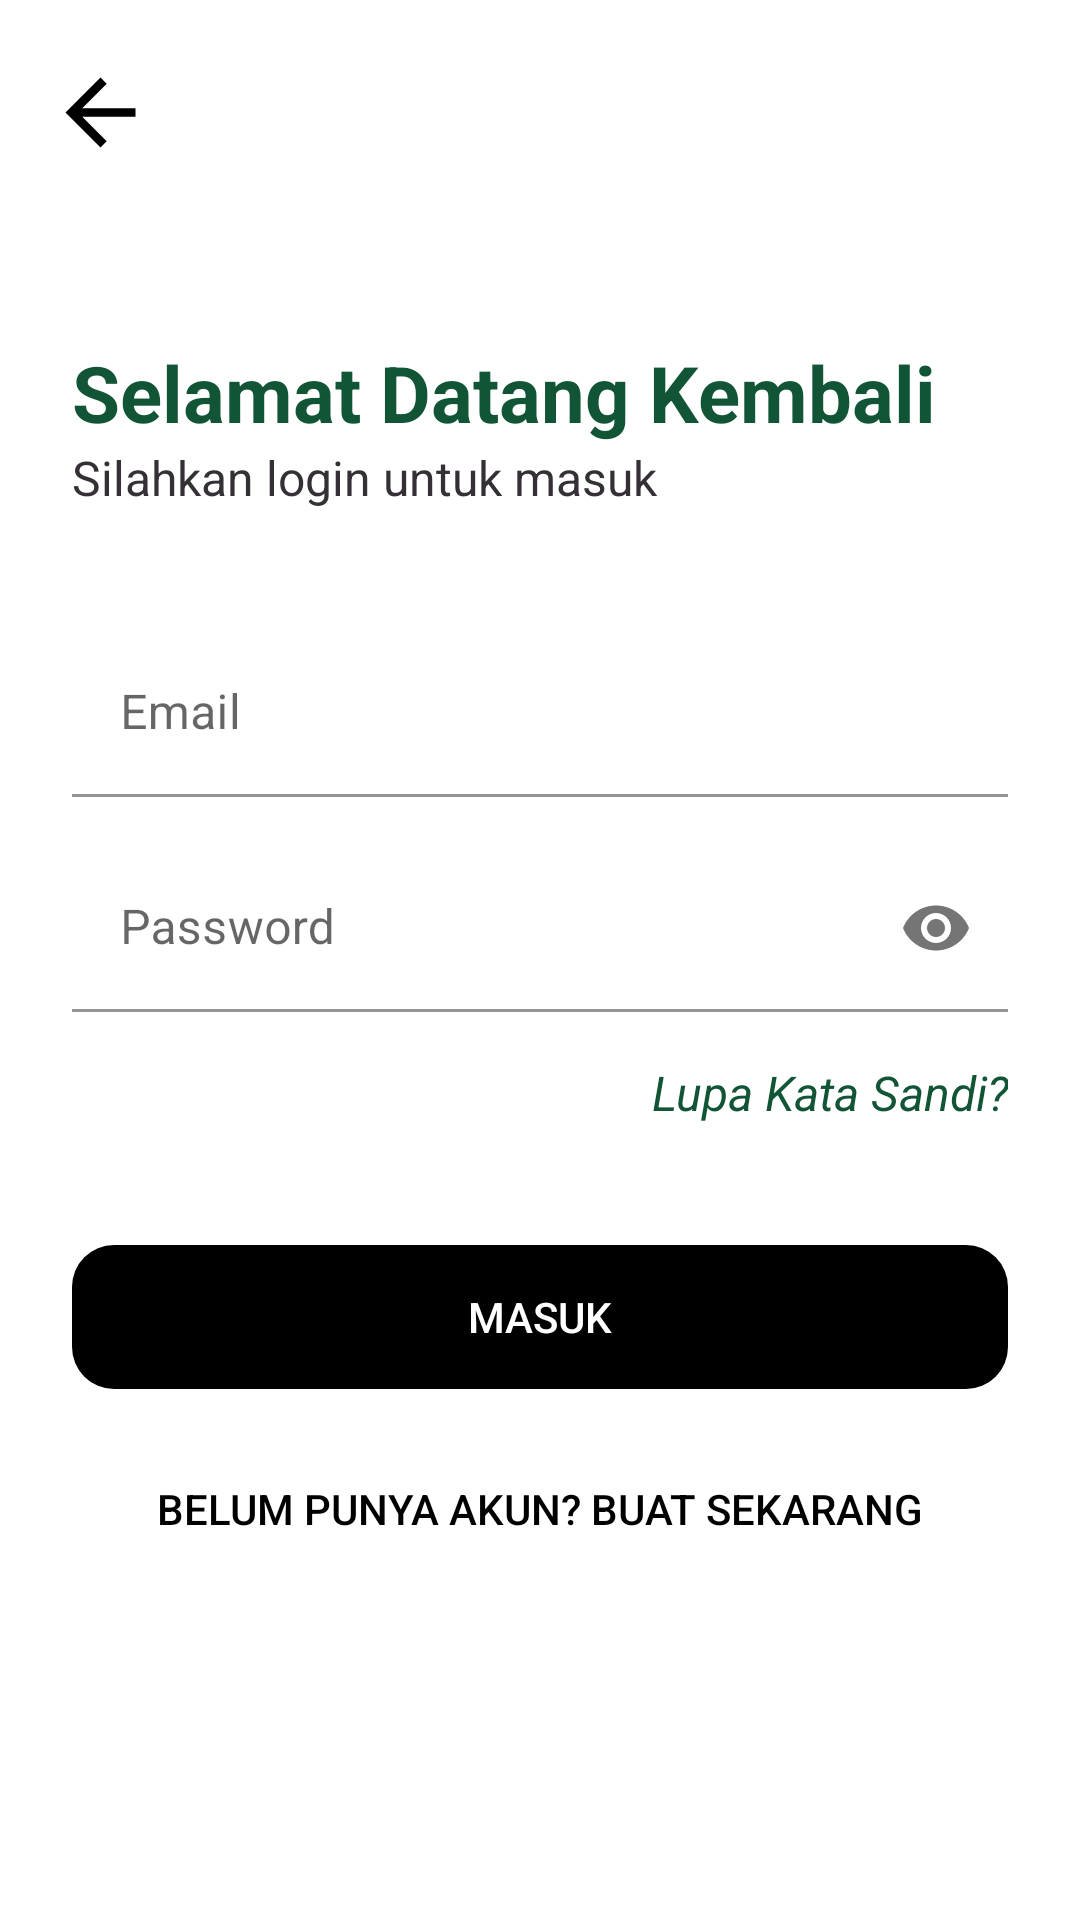

The Android layout XML behind this screen, and the referenced resources:
<!-- AndroidManifest.xml: application theme Theme.LestariThriftShop -->
<!-- res/layout/activity_login.xml -->
<?xml version="1.0" encoding="utf-8"?>
<androidx.constraintlayout.widget.ConstraintLayout xmlns:android="http://schemas.android.com/apk/res/android"
    xmlns:app="http://schemas.android.com/apk/res-auto"
    xmlns:tools="http://schemas.android.com/tools"
    android:id="@+id/main"
    android:layout_width="match_parent"
    android:layout_height="match_parent"
    android:fitsSystemWindows="true"
    tools:context=".ui.auth.ActivityLogin">

    <LinearLayout
        android:id="@+id/header"
        android:layout_width="match_parent"
        android:layout_height="wrap_content"
        android:gravity="center"
        android:orientation="horizontal"
        android:paddingHorizontal="16dp"
        android:paddingVertical="20dp"
        app:layout_constraintEnd_toEndOf="parent"
        app:layout_constraintStart_toStartOf="parent"
        app:layout_constraintTop_toTopOf="parent">

        <ImageButton
            android:id="@+id/btn_kembali"
            android:layout_width="35dp"
            android:layout_height="35dp"
            android:adjustViewBounds="true"
            android:background="?android:attr/selectableItemBackground"
            android:scaleType="fitXY"
            android:src="@drawable/ic_back"
            android:tint="@color/black"
            tools:ignore="SpeakableTextPresentCheck,TouchTargetSizeCheck, UseAppTint" />

        <TextView
            android:id="@+id/textView"
            android:layout_width="0dp"
            android:layout_height="wrap_content"
            android:layout_weight="1"
            android:gravity="start"
            android:text=""
            android:textColor="@color/black"
            android:textSize="16sp"
            android:textStyle="bold" />

        <ImageView
            android:id="@+id/imageView546"
            android:layout_width="35dp"
            android:layout_height="35dp"
            android:adjustViewBounds="true"
            android:scaleType="fitXY" />
    </LinearLayout>

    <LinearLayout
        android:layout_width="match_parent"
        android:layout_height="wrap_content"
        android:layout_marginHorizontal="24dp"
        android:orientation="vertical"
        app:layout_constraintTop_toTopOf="parent"
        app:layout_constraintBottom_toBottomOf="parent"
        app:layout_constraintStart_toStartOf="parent"
        app:layout_constraintEnd_toEndOf="parent">

        <LinearLayout
            android:layout_width="match_parent"
            android:layout_height="match_parent"
            android:layout_marginBottom="40dp"
            android:orientation="vertical">

            <TextView
                android:id="@+id/textView2"
                android:layout_width="match_parent"
                android:layout_height="wrap_content"
                android:text="Selamat Datang Kembali"
                android:textColor="@color/primary"
                android:textSize="26sp"
                android:textStyle="bold" />

            <TextView
                android:id="@+id/textView3"
                android:layout_width="match_parent"
                android:layout_height="wrap_content"
                android:text="Silahkan login untuk masuk"
                android:textColor="@color/lava_black"
                android:textSize="16sp" />
        </LinearLayout>

        <LinearLayout
            android:layout_width="match_parent"
            android:layout_height="wrap_content"
            android:orientation="vertical"
            android:textAlignment="center">

            <com.google.android.material.textfield.TextInputLayout
                android:layout_width="match_parent"
                android:layout_height="wrap_content"
                android:layout_marginBottom="16dp"
                android:hint="Email"
                app:shapeAppearanceOverlay="@style/RoundedTextInputLayout">

                <com.google.android.material.textfield.TextInputEditText
                    android:id="@+id/etEmail"
                    android:layout_width="match_parent"
                    android:layout_height="wrap_content"
                    android:background="@android:color/transparent"
                    android:drawablePadding="8dp"
                    android:inputType="textEmailAddress" />

            </com.google.android.material.textfield.TextInputLayout>

            <com.google.android.material.textfield.TextInputLayout
                android:layout_width="match_parent"
                android:layout_height="wrap_content"
                android:layout_marginBottom="16dp"
                android:hint="Password"
                app:endIconMode="password_toggle"
                app:shapeAppearanceOverlay="@style/RoundedTextInputLayout"
                app:startIconCheckable="true">

                <com.google.android.material.textfield.TextInputEditText
                    android:id="@+id/etPassword"
                    android:layout_width="match_parent"
                    android:layout_height="wrap_content"
                    android:background="@android:color/transparent"
                    android:drawablePadding="8dp"
                    android:inputType="textPassword" />

            </com.google.android.material.textfield.TextInputLayout>

            <TextView
                android:id="@+id/textView6"
                android:layout_width="match_parent"
                android:layout_height="wrap_content"
                android:text="Lupa Kata Sandi?"
                android:textAlignment="viewEnd"
                android:textColor="@color/primary"
                android:textSize="16sp"
                android:textStyle="italic" />

            <Button
                android:id="@+id/btn_login"
                style="@style/button_custom"
                android:layout_width="match_parent"
                android:layout_height="wrap_content"
                android:layout_marginTop="40dp"
                android:layout_marginBottom="16dp"
                android:text="MASUK" />

            <Button
                android:id="@+id/btn_halaman_register"
                android:layout_width="match_parent"
                android:layout_height="wrap_content"
                android:background="?attr/selectableItemBackground"
                android:backgroundTint="#00FFFFFF"
                android:text="Belum punya akun? Buat sekarang"
                android:textColor="@color/black" />
        </LinearLayout>

    </LinearLayout>
</androidx.constraintlayout.widget.ConstraintLayout>
<!-- resources referenced by this layout -->
<resources>
  <color name="black">#FF000000</color>
  <color name="lava_black">#352f36</color>
  <color name="primary">#125536</color>
  <!-- drawable ic_back (drawable) -->
  <?xml version="1.0" encoding="utf-8"?>
  <vector xmlns:android="http://schemas.android.com/apk/res/android"
      android:width="48dp"
      android:height="48dp"
      android:viewportWidth="48"
      android:viewportHeight="48">
  
      <path
          android:pathData="M0 0h48v48h-48z" />
      <path
          android:fillColor="#000000"
          android:pathData="M40 22h-24.34l11.17-11.17-2.83-2.83-16 16 16 16 2.83-2.83-11.17-11.17h24.34v-4z" />
  </vector>
  <style name="RoundedTextInputLayout" parent="">
          <item name="cornerFamily">rounded</item>
          <item name="cornerSize">14dp</item>
      </style>
  <style name="button_custom" parent="Widget.AppCompat.Button.Borderless.Colored">
          <item name="android:background">@drawable/button_custom</item>
          <item name="android:textColor">@android:color/white</item>
          <item name="android:textAllCaps">false</item>
      </style>
  <style name="Theme.LestariThriftShop" parent="Theme.MaterialComponents.DayNight.DarkActionBar">
          
          <item name="colorPrimary">@color/purple_500</item>
          <item name="colorPrimaryVariant">@color/purple_700</item>
          <item name="colorOnPrimary">@color/white</item>
          
          <item name="colorSecondary">@color/teal_200</item>
          <item name="colorSecondaryVariant">@color/teal_700</item>
          <item name="colorOnSecondary">@color/black</item>
          
          <item name="android:statusBarColor">?attr/colorPrimaryVariant</item>
          
      </style>
  <!-- drawable button_custom (drawable) -->
  <selector xmlns:android="http://schemas.android.com/apk/res/android">
      <item android:state_pressed="true">
          <shape android:shape="rectangle">
              <solid android:color="@android:color/darker_gray" /> 
              <corners android:radius="14dp" />
          </shape>
      </item>
      <item>
          <shape android:shape="rectangle">
              <solid android:color="@android:color/black" /> 
              <corners android:radius="14dp" />
          </shape>
      </item>
  </selector>
  <color name="purple_500">#125536</color>
  <color name="purple_700">#125536</color>
  <color name="white">#FFFFFFFF</color>
  <color name="teal_200">#FF03DAC5</color>
  <color name="teal_700">#FF018786</color>
</resources>
